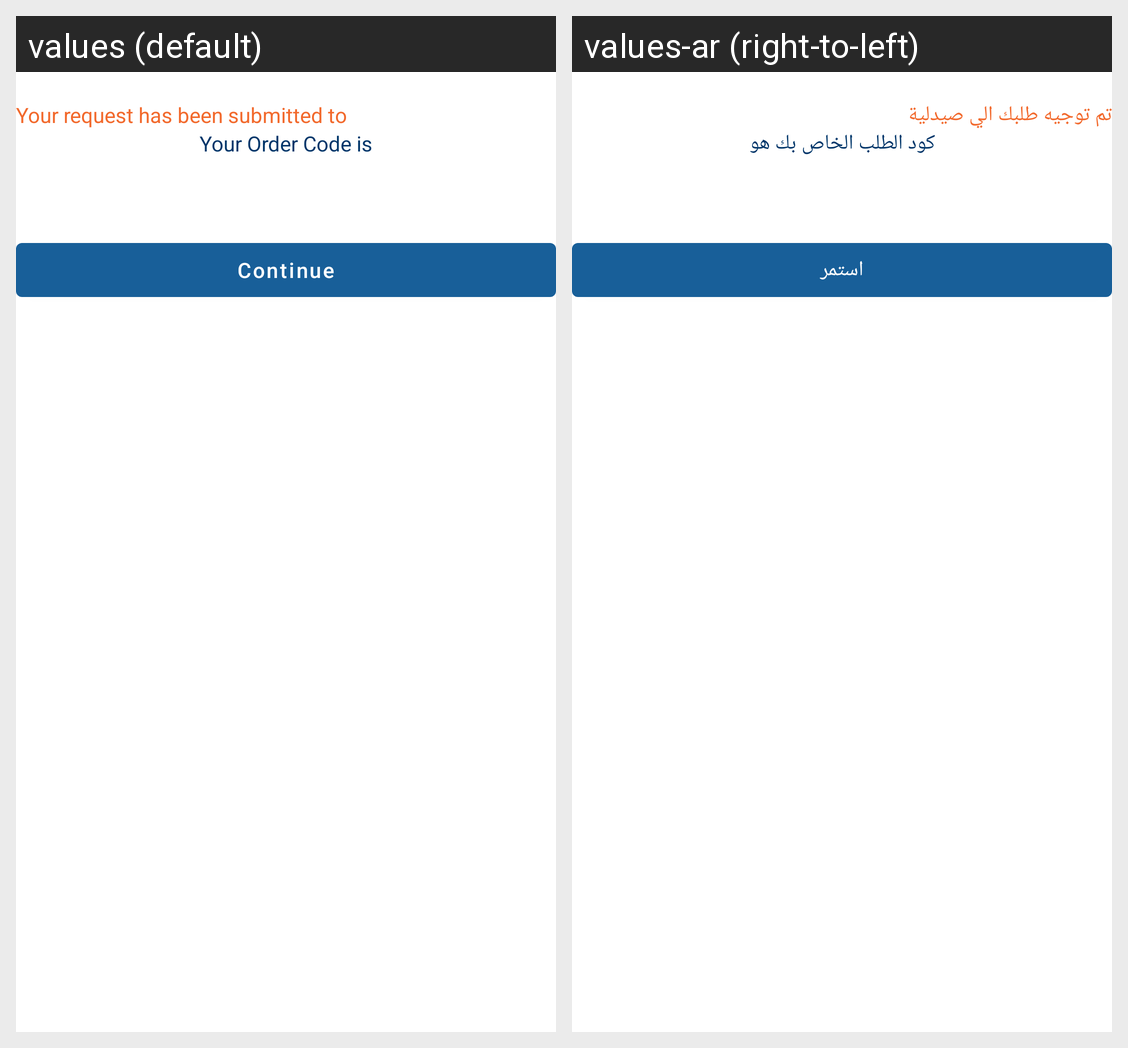

The Android screen above is rendered under two locales of the same app. Produce the string resources it draws, with the default and per-locale values.
Android screen res/layout/fragment_order_success.xml rendered under 2 locales, left to right: values (default), values-ar (right-to-left). Device: Nexus 5 (rendered at 1080×1920; each locale shown at half size, 540×960, under a caption strip naming it); theme Theme.MeshLwahdk.
Strings drawn on this screen, with the default value and each locale's value (text and hints the layout hard-codes, and strings that could not be matched under every locale, appear in the picture but are not listed):

your_request_has_been_submitted_to
  values: Your request has been submitted to
  values-ar: تم توجيه طلبك الي صيدلية 

your_order_number_is
  values: Your Order Code is
  values-ar: كود الطلب الخاص بك هو

continue_
  values: Continue
  values-ar: استمر
